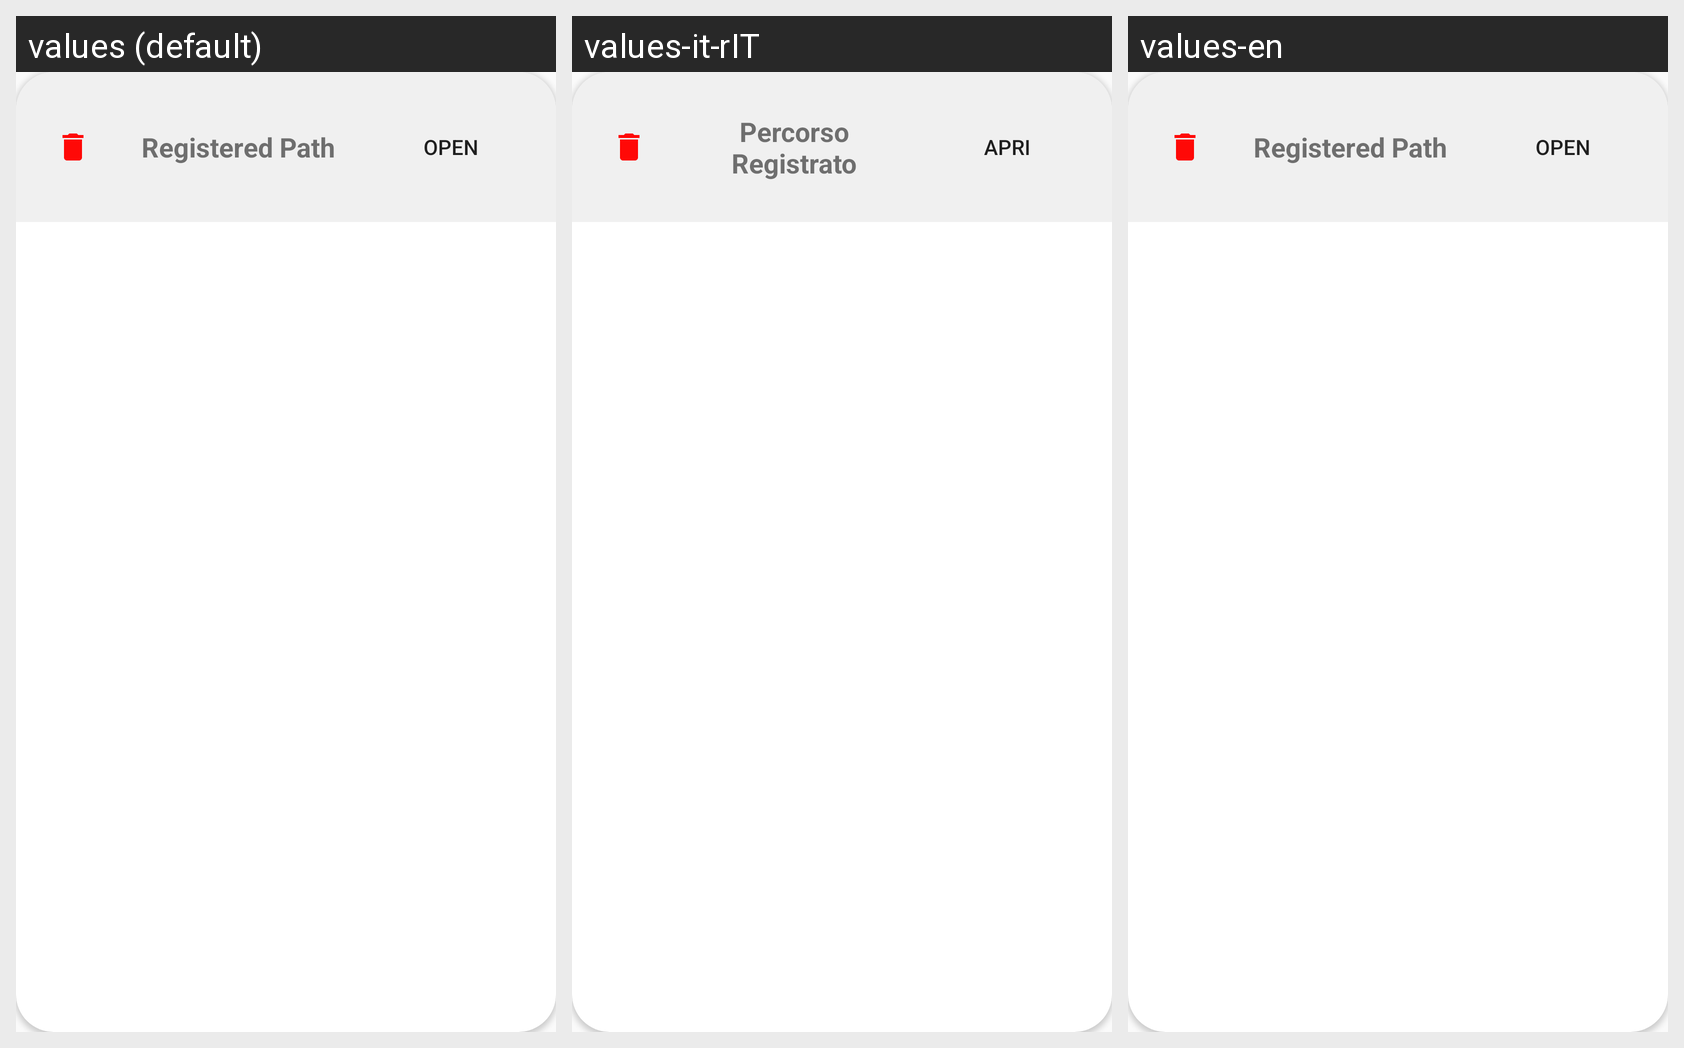

Translations of the strings shown on this Android screen, per locale in the grid:
Android screen res/layout/item.xml rendered under 3 locales, left to right: values (default), values-it-rIT, values-en. Device: Nexus 5 (rendered at 1080×1920; each locale shown at half size, 540×960, under a caption strip naming it); theme AppTheme.
Strings drawn on this screen, with the default value and each locale's value (text and hints the layout hard-codes, and strings that could not be matched under every locale, appear in the picture but are not listed):

percorso_registrato
  values: Registered Path
  values-it-rIT: Percorso Registrato
  values-en: Registered Path

open
  values: open
  values-it-rIT: apri
  values-en: open
